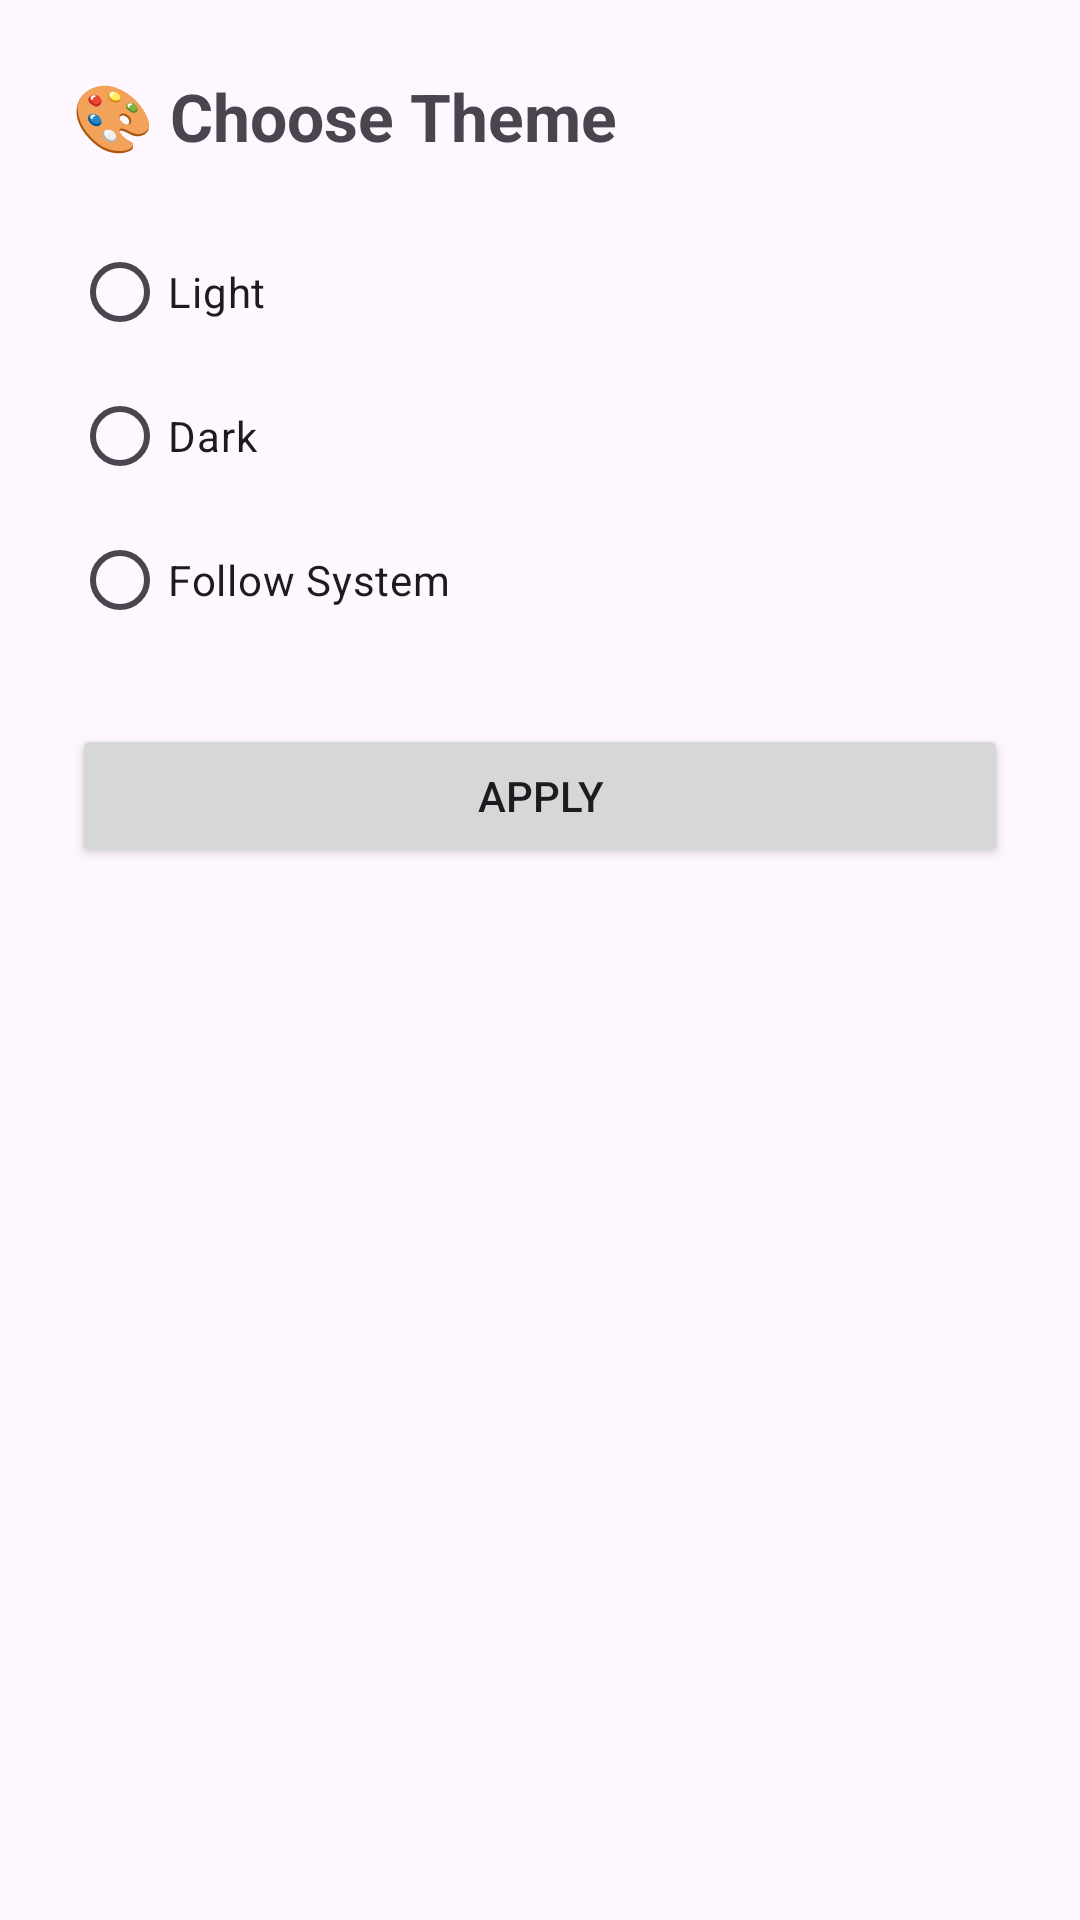

This screen was rendered from an Android layout file. Write that file and the resources it references.
<!-- AndroidManifest.xml: application theme AppTheme -->
<!-- res/layout/bottom_sheet_theme.xml -->
<?xml version="1.0" encoding="utf-8"?>
<LinearLayout
    xmlns:android="http://schemas.android.com/apk/res/android"
    android:layout_width="match_parent"
    android:layout_height="wrap_content"
    android:orientation="vertical"
    android:padding="24dp">

    <TextView
        android:layout_width="wrap_content"
        android:layout_height="wrap_content"
        android:text="🎨 Choose Theme"
        android:textSize="22sp"
        android:textStyle="bold"/>

    <RadioGroup
        android:id="@+id/rgTheme"
        android:layout_width="match_parent"
        android:layout_height="wrap_content"
        android:layout_marginTop="20dp">

        <RadioButton
            android:id="@+id/rbLight"
            android:layout_width="wrap_content"
            android:layout_height="wrap_content"
            android:text="Light"/>

        <RadioButton
            android:id="@+id/rbDark"
            android:layout_width="wrap_content"
            android:layout_height="wrap_content"
            android:text="Dark"/>

        <RadioButton
            android:id="@+id/rbSystem"
            android:layout_width="wrap_content"
            android:layout_height="wrap_content"
            android:text="Follow System"/>

    </RadioGroup>

    <Button
        android:id="@+id/btnApplyTheme"
        android:layout_width="match_parent"
        android:layout_height="wrap_content"
        android:layout_marginTop="24dp"
        android:text="Apply"/>

</LinearLayout>
<!-- resources referenced by this layout -->
<resources>
  <style name="AppTheme" parent="Base.AppTheme" />
  <style name="Base.AppTheme" parent="Theme.Material3.DayNight.NoActionBar">
          <item name="colorPrimary">@color/primary</item>
          <item name="colorSecondary">@color/accent</item>
      </style>
  <color name="primary">#4F46E5</color>
  <color name="accent">#10B981</color>
</resources>
